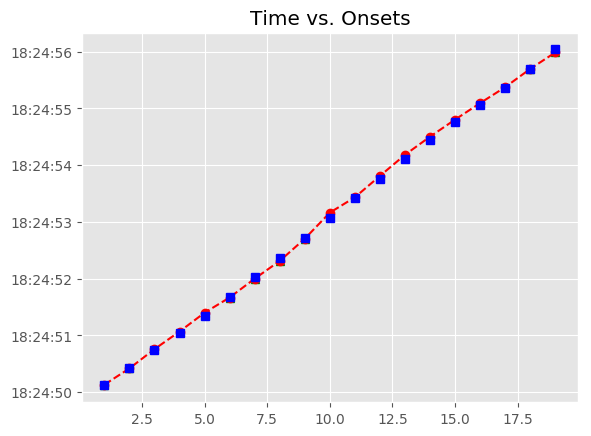

The data file committed next to this chart (first rows):
, Asynchrony, Tap Onset, Test, True Onset, User ID, IOI, Max, Min, Sanitized Tap Onset, Sanitized Asynchrony, Sanitized Mean Asynchrony, Sanitized Std Dev Asynchrony, Mean Asynchrony, Std Dev Asynchrony, Missed Taps, Phase Correction Response
1, 14.45, 2018-05-06 18:24:50.133040000, A4b4, 2018-05-06 18:24:50.118589000, 510.0, 0 days 00:00:00.301859000, 2018-05-06 18:24:50.269518500, 2018-05-06 18:24:49.956049000, 2018-05-06 18:24:50.133040000, 14.45, 17.82, 39.8, 17.82, 39.8, 0, -15.25
2, -0.797, 2018-05-06 18:24:50.419651000, A4b4, 2018-05-06 18:24:50.420448000, 510.0, 0 days 00:00:00.325079000, 2018-05-06 18:24:50.582987500, 2018-05-06 18:24:50.269518500, 2018-05-06 18:24:50.419651000, -0.797, 17.82, 39.8, 17.82, 39.8, 0, 14.56
3, 13.76, 2018-05-06 18:24:50.759286000, A4b4, 2018-05-06 18:24:50.745527000, 510.0, 0 days 00:00:00.301860000, 2018-05-06 18:24:50.896457000, 2018-05-06 18:24:50.582987500, 2018-05-06 18:24:50.759286000, 13.76, 17.82, 39.8, 17.82, 39.8, 0, 7.768
4, 21.53, 2018-05-06 18:24:51.068914000, A4b4, 2018-05-06 18:24:51.047387000, 510.0, 0 days 00:00:00.301859000, 2018-05-06 18:24:51.198316500, 2018-05-06 18:24:50.896457000, 2018-05-06 18:24:51.068914000, 21.53, 17.82, 39.8, 17.82, 39.8, 0, 30.12
5, 51.65, 2018-05-06 18:24:51.400895000, A4b4, 2018-05-06 18:24:51.349246000, 510.0, 0 days 00:00:00.325080000, 2018-05-06 18:24:51.511786000, 2018-05-06 18:24:51.198316500, 2018-05-06 18:24:51.400895000, 51.65, 17.82, 39.8, 17.82, 39.8, 0, -57.05
6, -5.397, 2018-05-06 18:24:51.668929000, A4b4, 2018-05-06 18:24:51.674326000, 510.0, 0 days 00:00:00.348299000, 2018-05-06 18:24:51.848475500, 2018-05-06 18:24:51.511786000, 2018-05-06 18:24:51.668929000, -5.397, 17.82, 39.8, 17.82, 39.8, 0, -16.24
7, -21.64, 2018-05-06 18:24:52.000984000, A4b4, 2018-05-06 18:24:52.022625000, 510.0, 0 days 00:00:00.348299000, 2018-05-06 18:24:52.196774500, 2018-05-06 18:24:51.848475500, 2018-05-06 18:24:52.000984000, -21.64, 17.82, 39.8, 17.82, 39.8, 0, -36.08
8, -57.72, 2018-05-06 18:24:52.313202000, A4b4, 2018-05-06 18:24:52.370924000, 510.0, 0 days 00:00:00.348300000, 2018-05-06 18:24:52.545074000, 2018-05-06 18:24:52.196774500, 2018-05-06 18:24:52.313202000, -57.72, 17.82, 39.8, 17.82, 39.8, 0, 43.9
9, -13.82, 2018-05-06 18:24:52.705403000, A4b4, 2018-05-06 18:24:52.719224000, 510.0, 0 days 00:00:00.348299000, 2018-05-06 18:24:52.893373500, 2018-05-06 18:24:52.545074000, 2018-05-06 18:24:52.705403000, -13.82, 17.82, 39.8, 17.82, 39.8, 0, 111
10, 97.17, 2018-05-06 18:24:53.164694000, A4b4, 2018-05-06 18:24:53.067523000, 510.0, 0 days 00:00:00.348299000, 2018-05-06 18:24:53.241672500, 2018-05-06 18:24:52.893373500, 2018-05-06 18:24:53.164694000, 97.17, 17.82, 39.8, 17.82, 39.8, 0, -78.3
11, 18.87, 2018-05-06 18:24:53.434690000, A4b4, 2018-05-06 18:24:53.415822000, 510.0, 0 days 00:00:00.348300000, 2018-05-06 18:24:53.589972000, 2018-05-06 18:24:53.241672500, 2018-05-06 18:24:53.434690000, 18.87, 17.82, 39.8, 17.82, 39.8, 0, 28.68
12, 47.55, 2018-05-06 18:24:53.811673000, A4b4, 2018-05-06 18:24:53.764122000, 510.0, 0 days 00:00:00.348299000, 2018-05-06 18:24:53.938271500, 2018-05-06 18:24:53.589972000, 2018-05-06 18:24:53.811673000, 47.55, 17.82, 39.8, 17.82, 39.8, 0, 23.39
13, 70.94, 2018-05-06 18:24:54.183362000, A4b4, 2018-05-06 18:24:54.112421000, 510.0, 0 days 00:00:00.325079000, 2018-05-06 18:24:54.274960500, 2018-05-06 18:24:53.938271500, 2018-05-06 18:24:54.183362000, 70.94, 17.82, 39.8, 17.82, 39.8, 0, -4.88
14, 66.06, 2018-05-06 18:24:54.503561000, A4b4, 2018-05-06 18:24:54.437500000, 510.0, 0 days 00:00:00.325080000, 2018-05-06 18:24:54.600040000, 2018-05-06 18:24:54.274960500, 2018-05-06 18:24:54.503561000, 66.06, 17.82, 39.8, 17.82, 39.8, 0, -24.32
15, 41.74, 2018-05-06 18:24:54.804317000, A4b4, 2018-05-06 18:24:54.762580000, 510.0, 0 days 00:00:00.301859000, 2018-05-06 18:24:54.913509500, 2018-05-06 18:24:54.600040000, 2018-05-06 18:24:54.804317000, 41.74, 17.82, 39.8, 17.82, 39.8, 0, -11.34
16, 30.4, 2018-05-06 18:24:55.094838000, A4b4, 2018-05-06 18:24:55.064439000, 510.0, 0 days 00:00:00.301859000, 2018-05-06 18:24:55.215368500, 2018-05-06 18:24:54.913509500, 2018-05-06 18:24:55.094838000, 30.4, 17.82, 39.8, 17.82, 39.8, 0, -20.92
17, 9.483, 2018-05-06 18:24:55.375781000, A4b4, 2018-05-06 18:24:55.366298000, 510.0, 0 days 00:00:00.325080000, 2018-05-06 18:24:55.528838000, 2018-05-06 18:24:55.215368500, 2018-05-06 18:24:55.375781000, 9.483, 17.82, 39.8, 17.82, 39.8, 0, -2.771
18, 6.712, 2018-05-06 18:24:55.698090000, A4b4, 2018-05-06 18:24:55.691378000, 510.0, 0 days 00:00:00.348299000, 2018-05-06 18:24:55.865527500, 2018-05-06 18:24:55.528838000, 2018-05-06 18:24:55.698090000, 6.712, 17.82, 39.8, 17.82, 39.8, 0, -59
19, -52.29, 2018-05-06 18:24:55.987387000, A4b4, 2018-05-06 18:24:56.039677000, 510.0, 0 days 00:00:00.348299000, 2018-05-06 18:24:56.213826500, 2018-05-06 18:24:55.865527500, 2018-05-06 18:24:55.987387000, -52.29, 17.82, 39.8, 17.82, 39.8, 0, 
